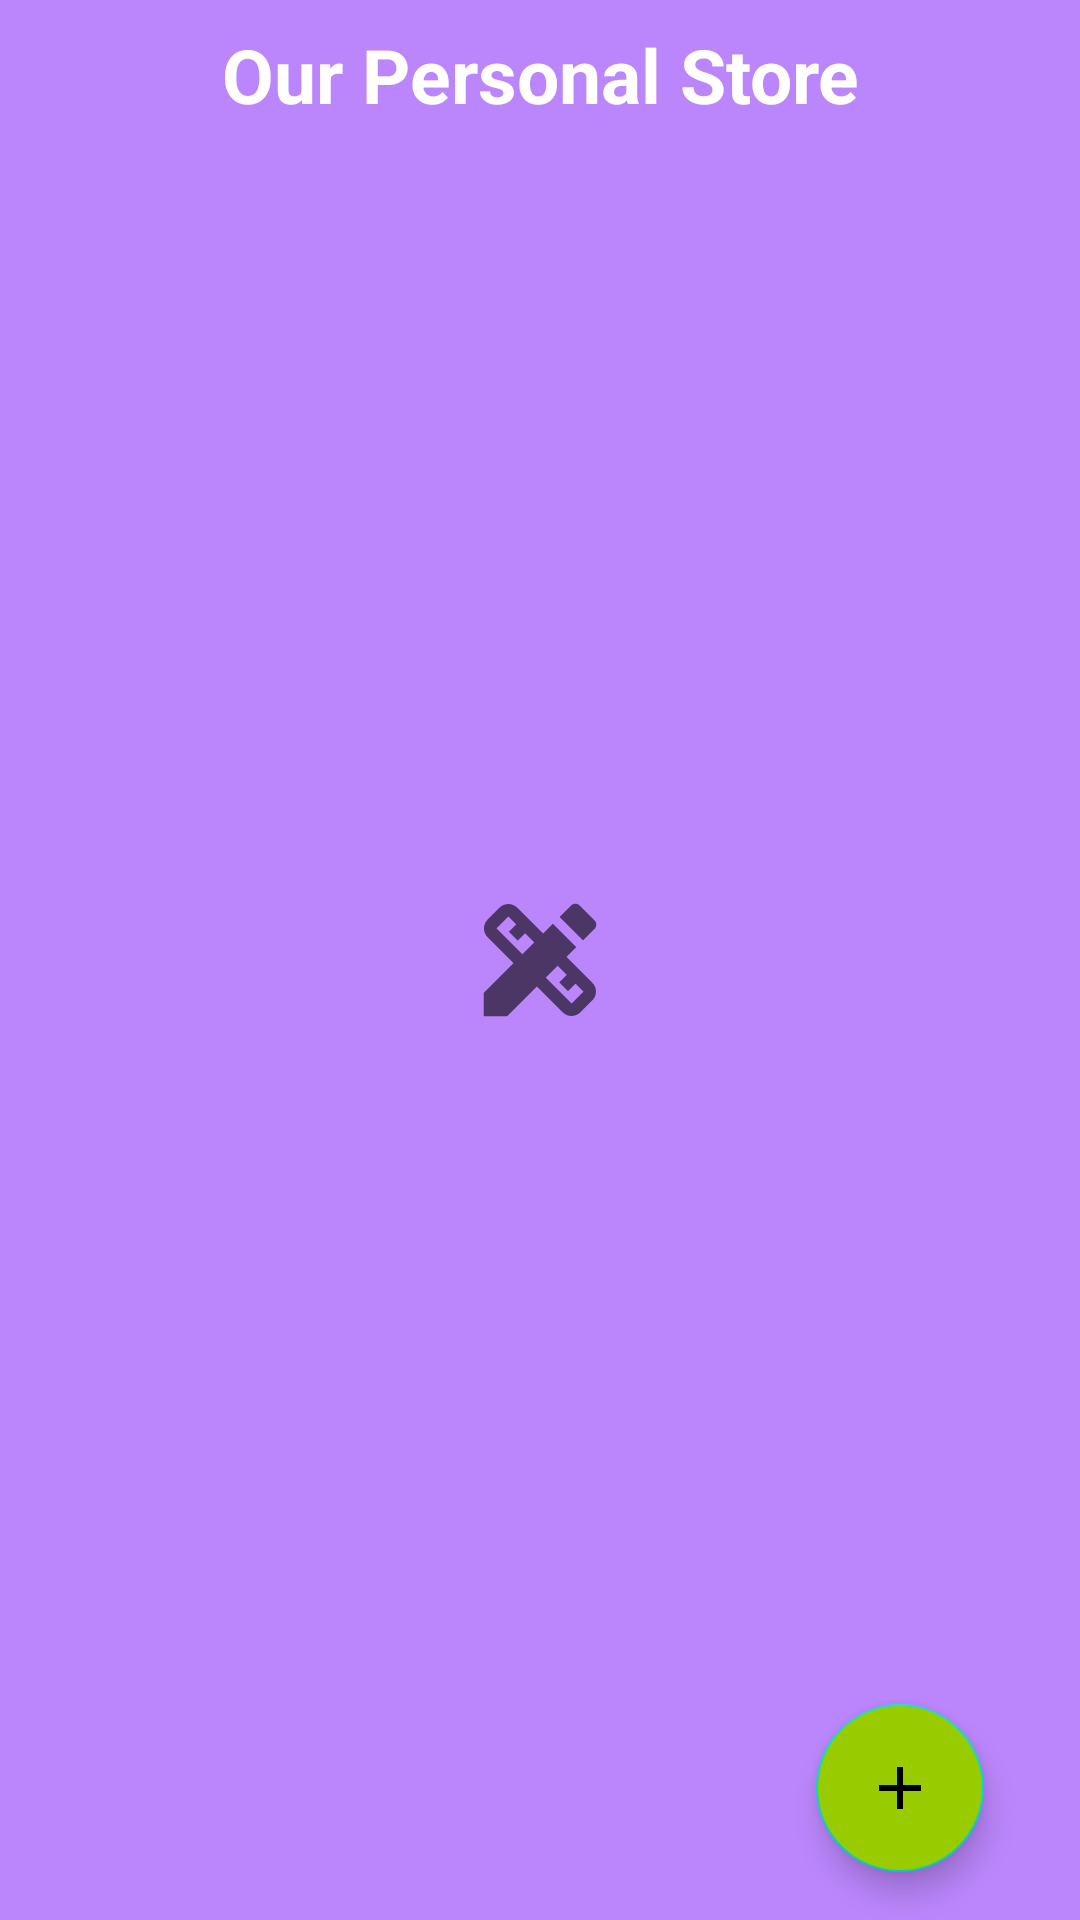

Reconstruct the res/layout file that produces this screen, plus the resources it refers to.
<!-- AndroidManifest.xml: application theme Theme.MyStoreApp -->
<!-- res/layout/activity_main.xml -->
<?xml version="1.0" encoding="utf-8"?>
<androidx.constraintlayout.widget.ConstraintLayout xmlns:android="http://schemas.android.com/apk/res/android"
    xmlns:app="http://schemas.android.com/apk/res-auto"
    xmlns:tools="http://schemas.android.com/tools"
    android:layout_width="match_parent"
    android:layout_height="match_parent"
    android:paddingHorizontal="16dp"
    android:background="@color/purple_200"
    android:paddingBottom="0dp"
    tools:context=".MainActivity">


    <com.google.android.material.floatingactionbutton.FloatingActionButton
        android:id="@+id/fab"
        android:layout_width="wrap_content"
        android:layout_height="wrap_content"
        android:clickable="true"
        app:layout_constraintBottom_toBottomOf="parent"
        app:layout_constraintEnd_toEndOf="parent"
        app:srcCompat="@drawable/ic_baseline_add_24"
        tools:ignore="ContentDescription,UnusedAttribute,VectorDrawableCompat"
        android:layout_margin="16dp"
        android:backgroundTint="@android:color/holo_green_light"
        android:focusable="true" />

    <TextView
        android:id="@+id/store_name"
        android:layout_width="wrap_content"
        android:layout_height="wrap_content"
        android:padding="8dp"
        app:layout_constraintRight_toRightOf="parent"
        app:layout_constraintLeft_toLeftOf="parent"
        app:layout_constraintTop_toTopOf="parent"
        android:textSize="25sp"
        android:textStyle="bold"
        android:textColor="@color/white"
        android:text="@string/store_name" />


    <ImageView
        android:id="@+id/empty"
        android:layout_width="wrap_content"
        android:layout_height="wrap_content"
        app:layout_constraintBottom_toBottomOf="parent"
        app:layout_constraintEnd_toEndOf="parent"
        app:layout_constraintStart_toStartOf="parent"
        app:layout_constraintTop_toTopOf="@+id/store_name"
        android:src="@drawable/ic_baseline_design_services_24"
        android:contentDescription="@string/emptylogo" />

    <androidx.recyclerview.widget.RecyclerView
        android:id="@+id/recyclerView"
        android:layout_width="0dp"
        android:layout_height="0dp"
        tools:listitem="@android:layout/activity_list_item"
        android:padding="8dp"
        app:layout_constraintBottom_toBottomOf="parent"
        app:layout_constraintLeft_toLeftOf="parent"
        app:layout_constraintRight_toRightOf="parent"
        app:layout_constraintTop_toBottomOf="@+id/store_name" />


</androidx.constraintlayout.widget.ConstraintLayout>
<!-- resources referenced by this layout -->
<resources>
  <!-- drawable ic_baseline_add_24 (drawable) -->
  <vector android:height="24dp" android:tint="#34702A"
      android:viewportHeight="24" android:viewportWidth="24"
      android:width="24dp" xmlns:android="http://schemas.android.com/apk/res/android">
      <path android:fillColor="@android:color/white" android:pathData="M19,13h-6v6h-2v-6H5v-2h6V5h2v6h6v2z"/>
  </vector>
  <!-- drawable ic_baseline_design_services_24 (drawable) -->
  <vector android:height="50dp" android:tint="?attr/colorControlNormal"
      android:viewportHeight="24" android:viewportWidth="24"
      android:width="50dp" xmlns:android="http://schemas.android.com/apk/res/android">
      <path android:fillColor="@android:color/white" android:pathData="M16.24,11.51l1.57,-1.57l-3.75,-3.75l-1.57,1.57L8.35,3.63c-0.78,-0.78 -2.05,-0.78 -2.83,0l-1.9,1.9c-0.78,0.78 -0.78,2.05 0,2.83l4.13,4.13L3,17.25V21h3.75l4.76,-4.76l4.13,4.13c0.95,0.95 2.23,0.6 2.83,0l1.9,-1.9c0.78,-0.78 0.78,-2.05 0,-2.83L16.24,11.51zM9.18,11.07L5.04,6.94l1.89,-1.9c0,0 0,0 0,0l1.27,1.27L7.02,7.5l1.41,1.41l1.19,-1.19l1.45,1.45L9.18,11.07zM17.06,18.96l-4.13,-4.13l1.9,-1.9l1.45,1.45l-1.19,1.19l1.41,1.41l1.19,-1.19l1.27,1.27L17.06,18.96z"/>
      <path android:fillColor="@android:color/white" android:pathData="M20.71,7.04c0.39,-0.39 0.39,-1.02 0,-1.41l-2.34,-2.34c-0.47,-0.47 -1.12,-0.29 -1.41,0l-1.83,1.83l3.75,3.75L20.71,7.04z"/>
  </vector>
  <string name="emptylogo">EmptyLogo</string>
  <string name="store_name">Our Personal Store</string>
  <style name="Theme.MyStoreApp" parent="Theme.MaterialComponents.DayNight.DarkActionBar">
          
          <item name="colorPrimary">@color/purple_500</item>
          <item name="colorPrimaryVariant">@color/purple_700</item>
          <item name="colorOnPrimary">@color/white</item>
          
          <item name="colorSecondary">@color/teal_200</item>
          <item name="colorSecondaryVariant">@color/teal_700</item>
          <item name="colorOnSecondary">@color/black</item>
          
          <item name="android:statusBarColor" tools:targetApi="l">?attr/colorPrimaryVariant</item>
          
      </style>
  <!-- not gathered from this repository: default colours our renderer supplied (Android Studio template values) -->
  <color name="purple_200">#FFBB86FC</color>
  <color name="purple_500">#FF6200EE</color>
  <color name="purple_700">#FF3700B3</color>
  <color name="teal_200">#FF03DAC5</color>
  <color name="teal_700">#FF018786</color>
  <color name="black">#FF000000</color>
  <color name="white">#FFFFFFFF</color>
</resources>
